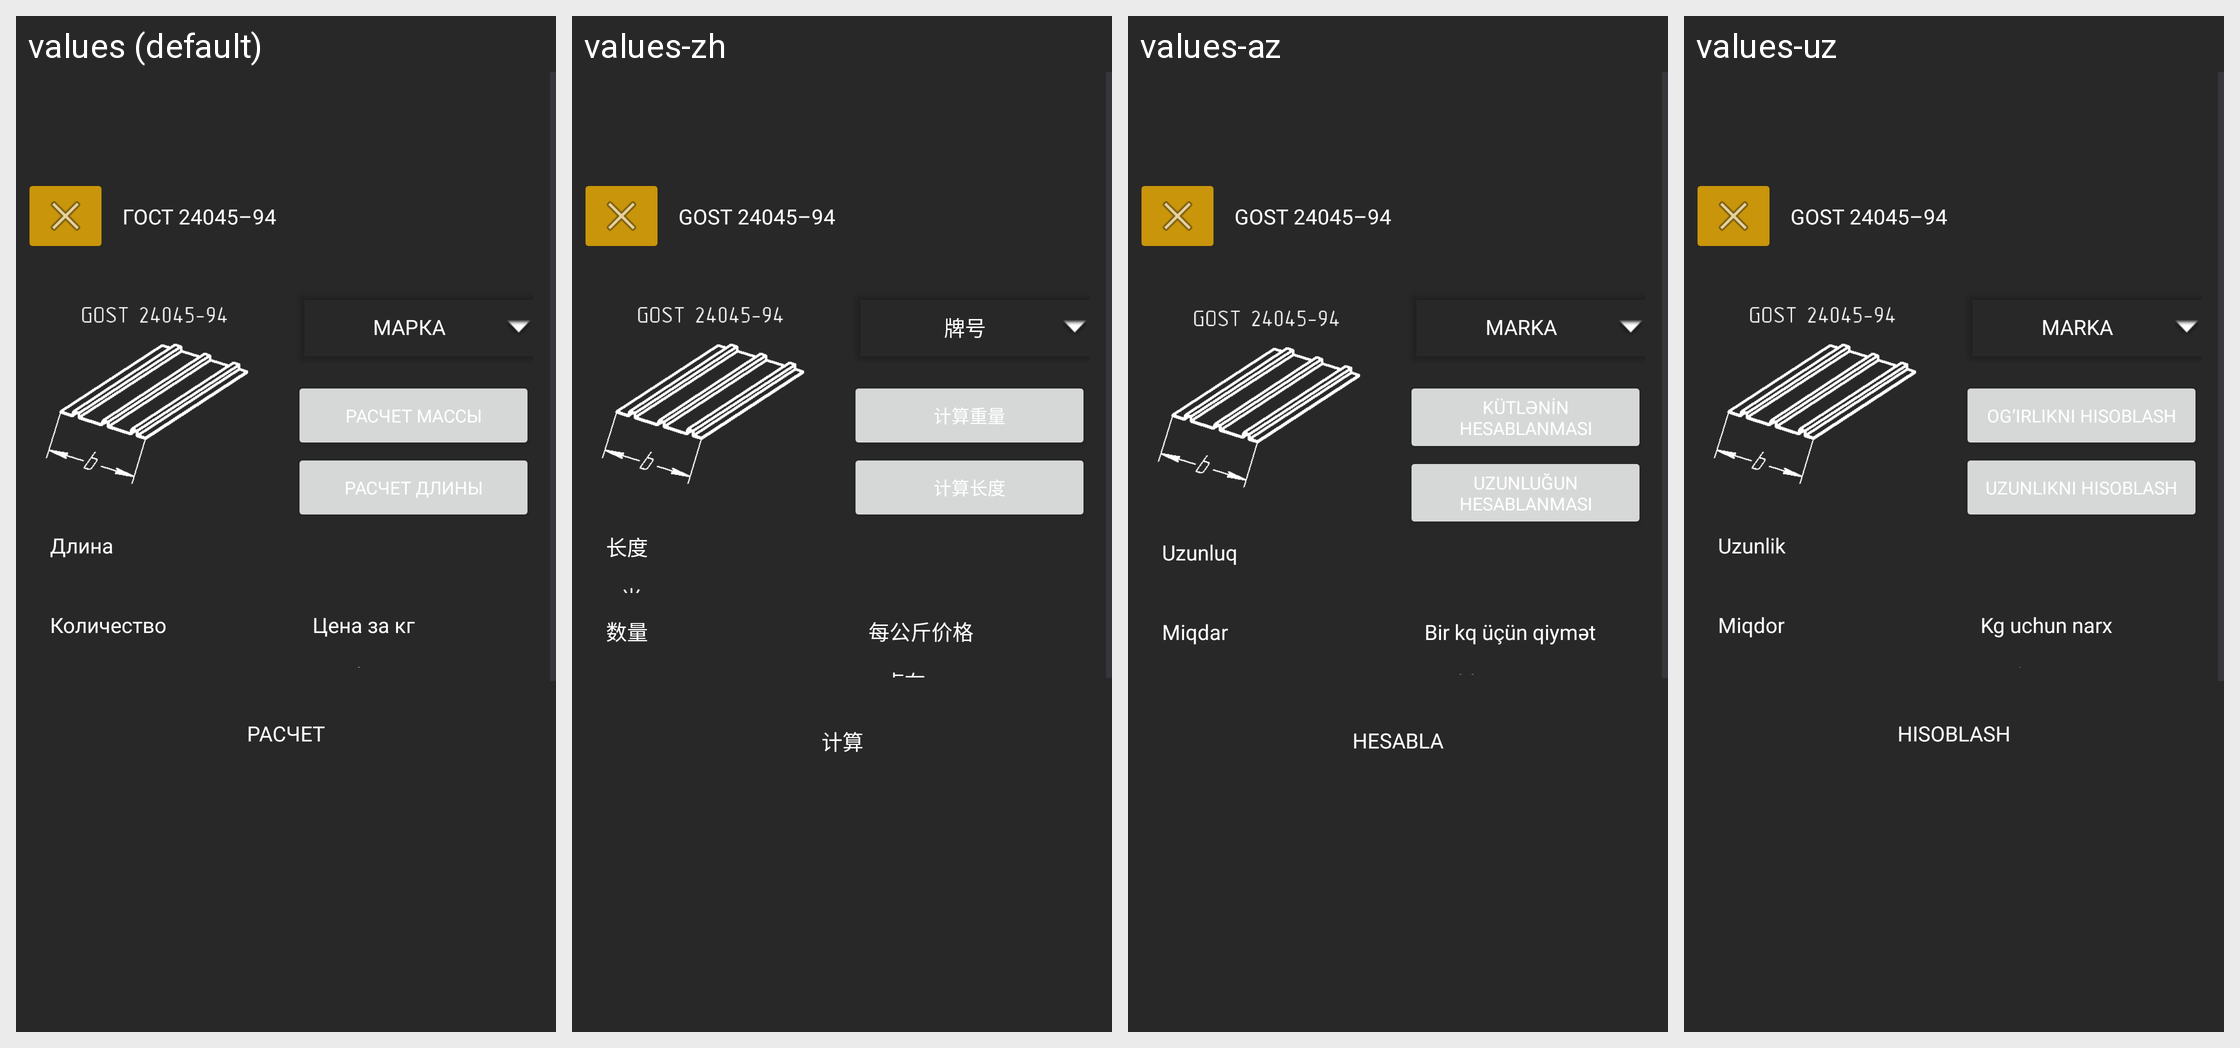

Translations of the strings shown on this Android screen, per locale in the grid:
Android screen res/layout/activity_list_gost_24045_94_calculate.xml rendered under 4 locales, left to right: values (default), values-zh, values-az, values-uz. Device: Nexus 5 (rendered at 1080×1920; each locale shown at half size, 540×960, under a caption strip naming it); theme Theme.Ferronix.
Other locales in the repository, not shown: values-en.
Strings drawn on this screen, with the default value and each locale's value (text and hints the layout hard-codes, and strings that could not be matched under every locale, appear in the picture but are not listed):

gost_24045_94
  values: ГОСТ 24045–94
  values-zh: GOST 24045–94
  values-az: GOST 24045–94
  values-uz: GOST 24045–94

mark
  values: Марка
  values-zh: 牌号
  values-az: Marka
  values-uz: Marka

calculateWeight
  values: Расчет массы
  values-zh: 计算重量
  values-az: Kütlənin hesablanması
  values-uz: Og‘irlikni hisoblash

calculateLeght
  values: Расчет длины
  values-zh: 计算长度
  values-az: Uzunluğun hesablanması
  values-uz: Uzunlikni hisoblash

length
  values: Длина
  values-zh: 长度
  values-az: Uzunluq
  values-uz: Uzunlik

quanity
  values: Количество
  values-zh: 数量
  values-az: Miqdar
  values-uz: Miqdor

costPerKg
  values: Цена за кг
  values-zh: 每公斤价格
  values-az: Bir kq üçün qiymət
  values-uz: Kg uchun narx

rub
  values: руб
  values-zh: 卢布
  values-az: rubl
  values-uz: so‘m

calculate
  values: Расчет
  values-zh: 计算
  values-az: Hesabla
  values-uz: Hisoblash
